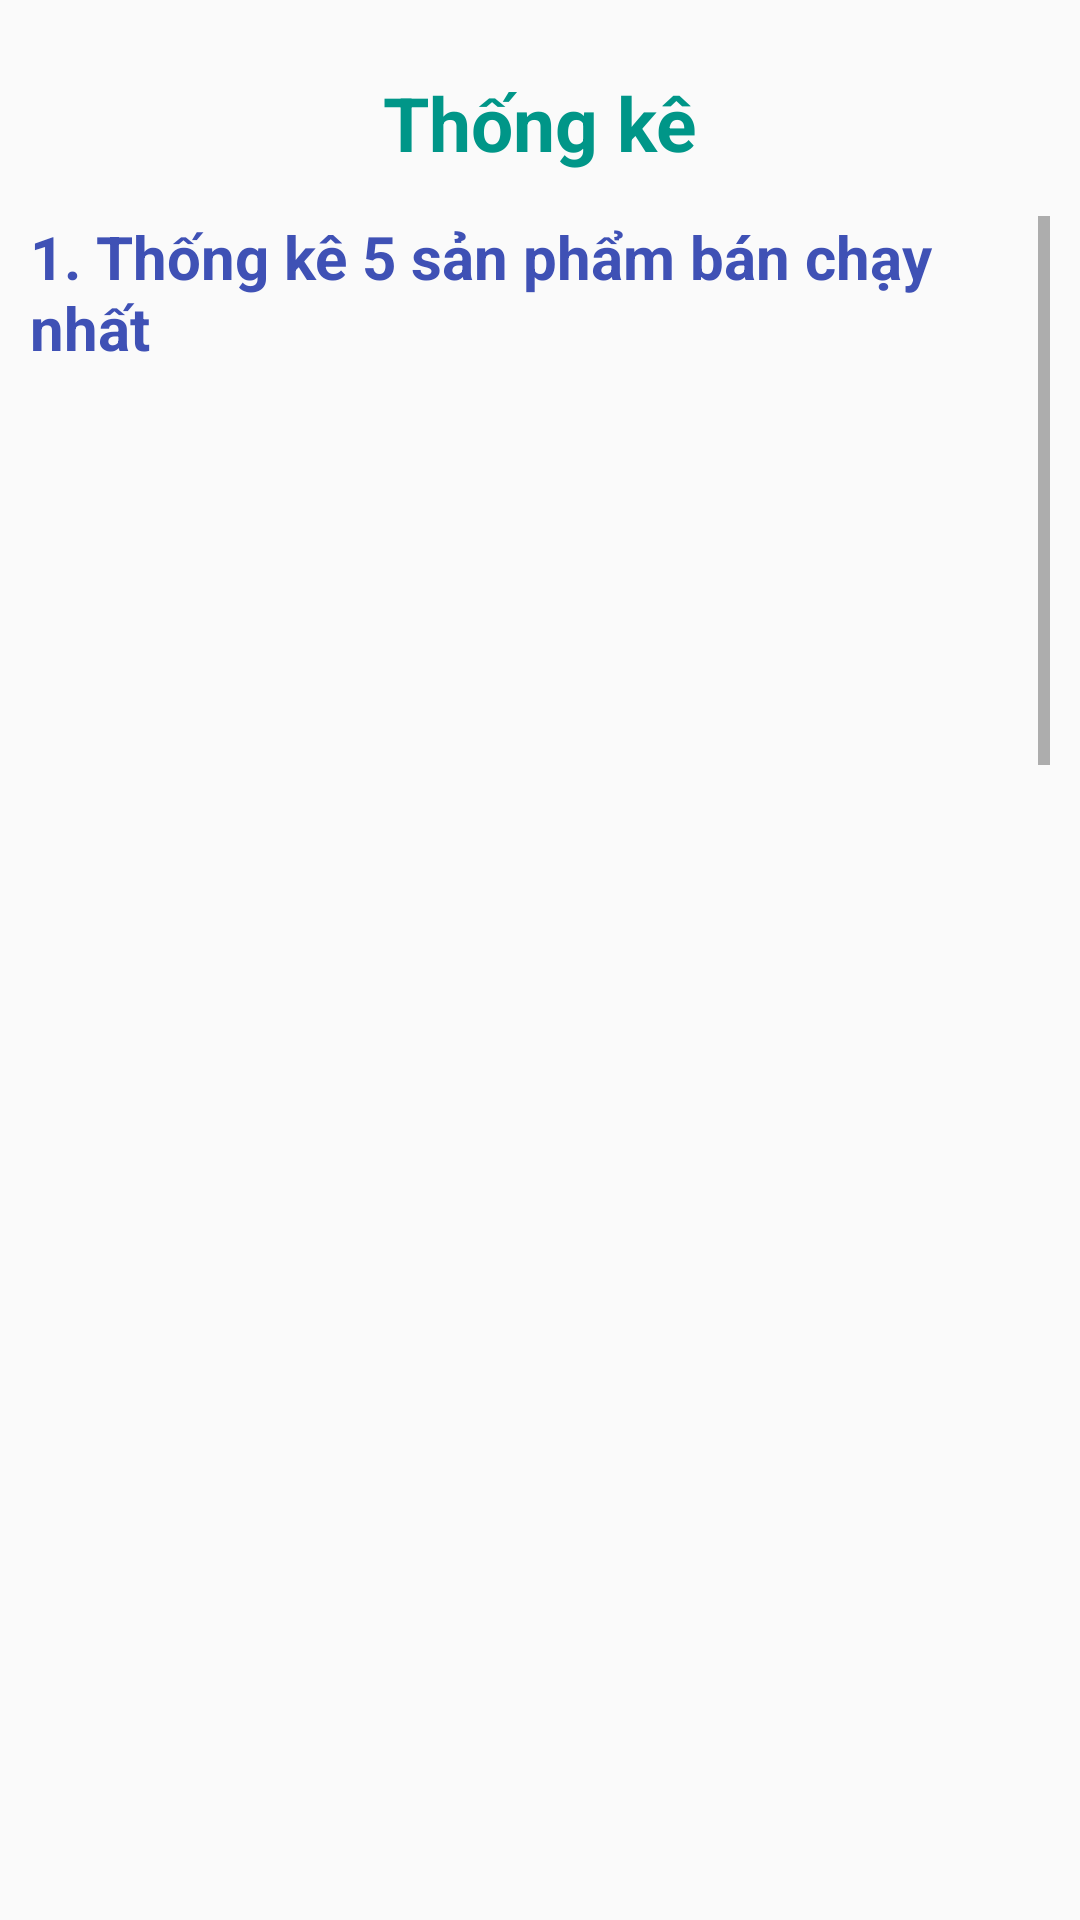

Android layout source for this screen:
<!-- AndroidManifest.xml: application theme Theme.ComputerApp -->
<!-- res/layout/admin_fragment_stat.xml -->
<?xml version="1.0" encoding="utf-8"?>
<FrameLayout xmlns:android="http://schemas.android.com/apk/res/android"
    android:layout_width="match_parent"
    android:layout_height="match_parent">

    <LinearLayout
        android:weightSum="10"
        android:layout_width="match_parent"
        android:layout_height="match_parent"
        android:orientation="vertical"
        android:padding="10dp">

        <TextView
            android:layout_weight="1"
            android:layout_width="match_parent"
            android:layout_height="0dp"
            android:gravity="center"
            android:text="Thống kê"
            android:textColor="#009688"
            android:textSize="25sp"
            android:textStyle="bold" />

    <LinearLayout
        android:layout_weight="9"
        android:layout_width="match_parent"
        android:layout_height="0dp"
        android:orientation="vertical">

        <ScrollView
            android:layout_width="match_parent"
            android:layout_height="wrap_content">

            <LinearLayout
                android:layout_width="match_parent"
                android:layout_height="wrap_content"
                android:orientation="vertical">
                <TextView
                    android:layout_width="match_parent"
                    android:layout_height="wrap_content"
                    android:gravity="start"
                    android:text="1. Thống kê 5 sản phẩm bán chạy nhất"
                    android:textColor="#3F51B5"
                    android:textSize="20sp"
                    android:textStyle="bold" />

                <androidx.recyclerview.widget.RecyclerView
                    android:id="@+id/statItemBestSell"
                    android:layout_marginTop="10dp"
                    android:layout_width="match_parent"
                    android:layout_height="500dp"/>

                <TextView
                    android:layout_marginTop="10dp"
                    android:layout_width="match_parent"
                    android:layout_height="wrap_content"
                    android:gravity="start"
                    android:text="2. Thống kê tổng thu nhập 5 tháng gần nhất"
                    android:textColor="#3F51B5"
                    android:textSize="20sp"
                    android:textStyle="bold" />

                <androidx.recyclerview.widget.RecyclerView
                    android:id="@+id/statIncomeLast5Month"
                    android:layout_marginTop="10dp"
                    android:layout_width="match_parent"
                    android:layout_height="500dp"/>

                <TextView
                    android:layout_marginTop="10dp"
                    android:layout_width="match_parent"
                    android:layout_height="wrap_content"
                    android:gravity="start"
                    android:text="3. Thống kê tổng tiền tiêu thụ của 5 khách hàng lớn nhất"
                    android:textColor="#3F51B5"
                    android:textSize="20sp"
                    android:textStyle="bold" />

                <androidx.recyclerview.widget.RecyclerView
                    android:id="@+id/statUserTotalMoney"
                    android:layout_marginTop="10dp"
                    android:layout_width="match_parent"
                    android:layout_height="500dp"/>

            </LinearLayout>

        </ScrollView>

    </LinearLayout>


    </LinearLayout>
</FrameLayout>
<!-- resources referenced by this layout -->
<resources>
  <style name="Theme.ComputerApp" parent="Theme.AppCompat.Light.NoActionBar">
          
          <item name="colorPrimary">#008970</item>
          <item name="colorPrimaryVariant">@color/purple_700</item>
          <item name="colorOnPrimary">@color/white</item>
          
          <item name="colorSecondary">@color/teal_200</item>
          <item name="colorSecondaryVariant">@color/teal_700</item>
          <item name="colorOnSecondary">@color/black</item>
          
          <item name="android:statusBarColor" tools:targetApi="l">?attr/colorPrimaryVariant</item>
          
      </style>
  <color name="purple_700">#FF3700B3</color>
  <color name="white">#FFFFFFFF</color>
  <color name="teal_200">#FF03DAC5</color>
  <color name="teal_700">#FF018786</color>
  <color name="black">#FF000000</color>
</resources>
